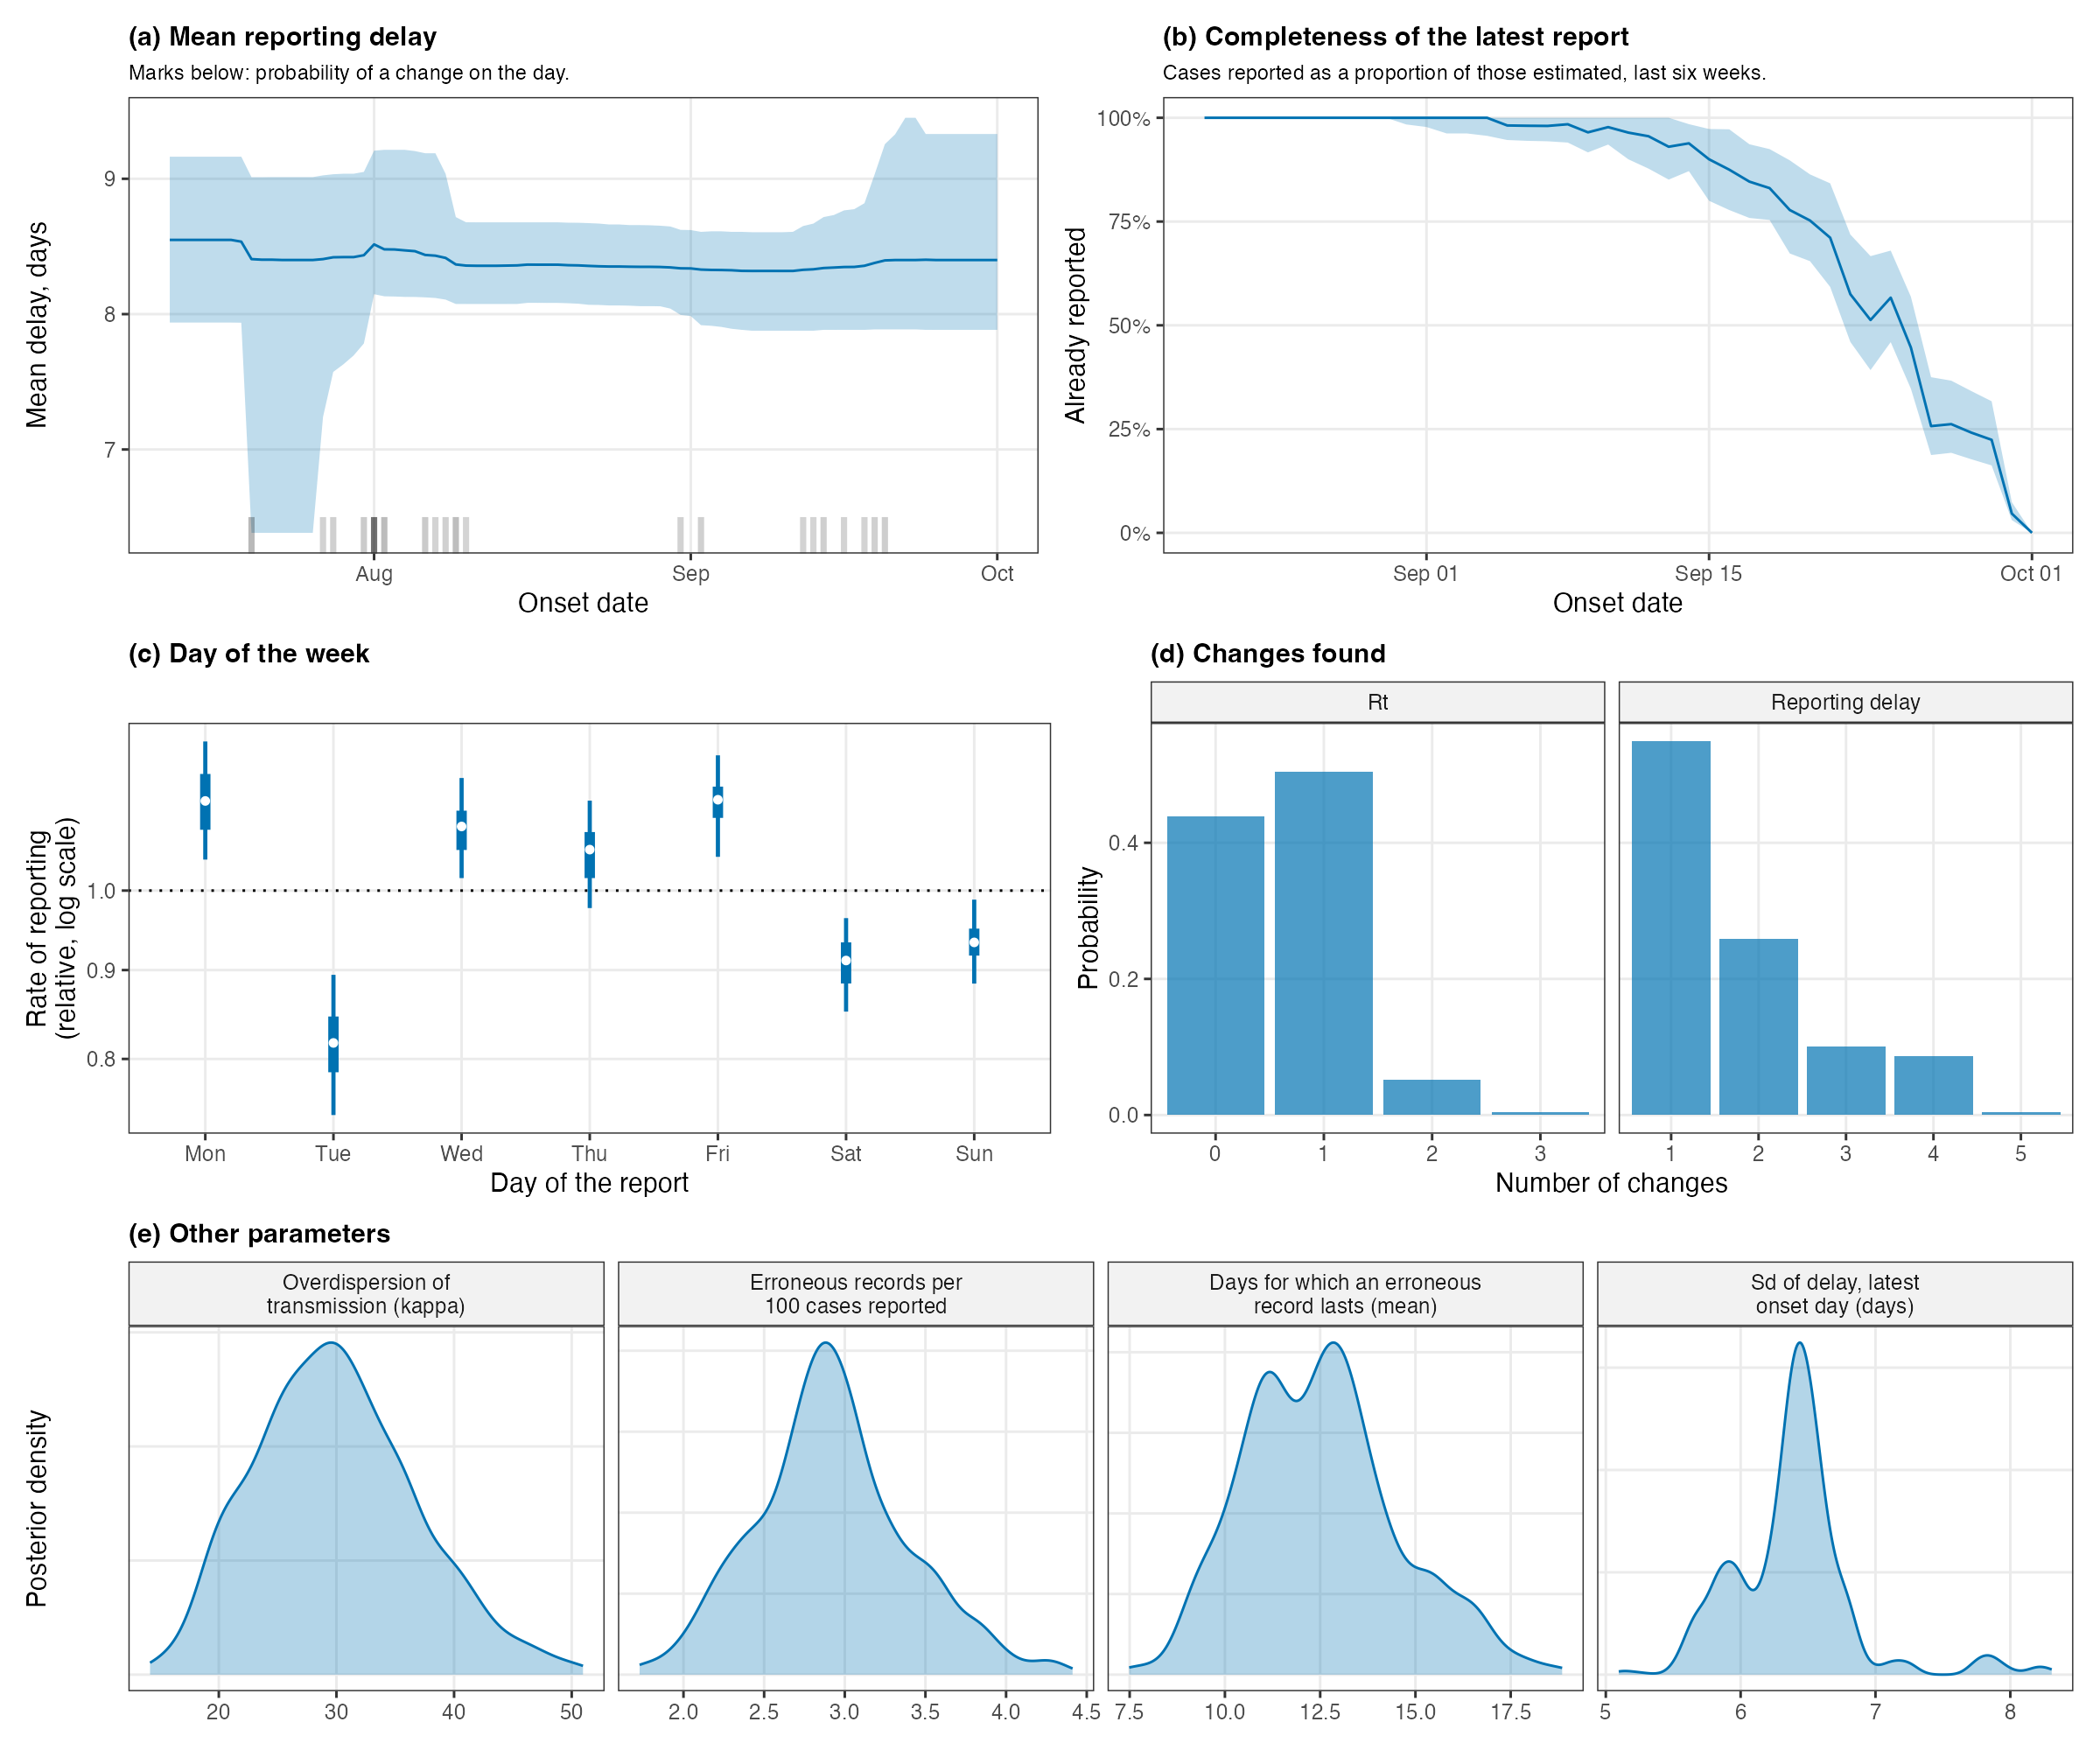

Data behind this chart, as committed beside it:
parameter, q05, q50, q95, mean
Rt, latest onset day, 0.7976, 0.9644, 1.052, 0.9462
mean delay, latest onset day, 7.884, 8.4, 9.331, 8.481
sd of delay, latest onset day, 5.7, 6.401, 7.091, 6.384
overdispersion, 19.65, 29.66, 41.94, 29.96
eta, 0.02175, 0.02899, 0.03786, 0.02921
rho, 0.06114, 0.08005, 0.1064, 0.08199
number of changes in Rt, 0, 1, 2, 0.6222
number of changes in delay, 1, 1, 4, 1.739
spread of delay parameters, 0.0647, 0.178, 0.4805, 0.2128
weekday_1, 1.042, 1.126, 1.219, 1.128
weekday_2, 0.7427, 0.8172, 0.8944, 0.8174
weekday_3, 1.017, 1.089, 1.161, 1.087
weekday_4, 0.9771, 1.056, 1.127, 1.051
weekday_5, 1.046, 1.128, 1.196, 1.125
weekday_6, 0.8518, 0.9115, 0.9642, 0.9085
weekday_7, 0.884, 0.9336, 0.988, 0.9343
